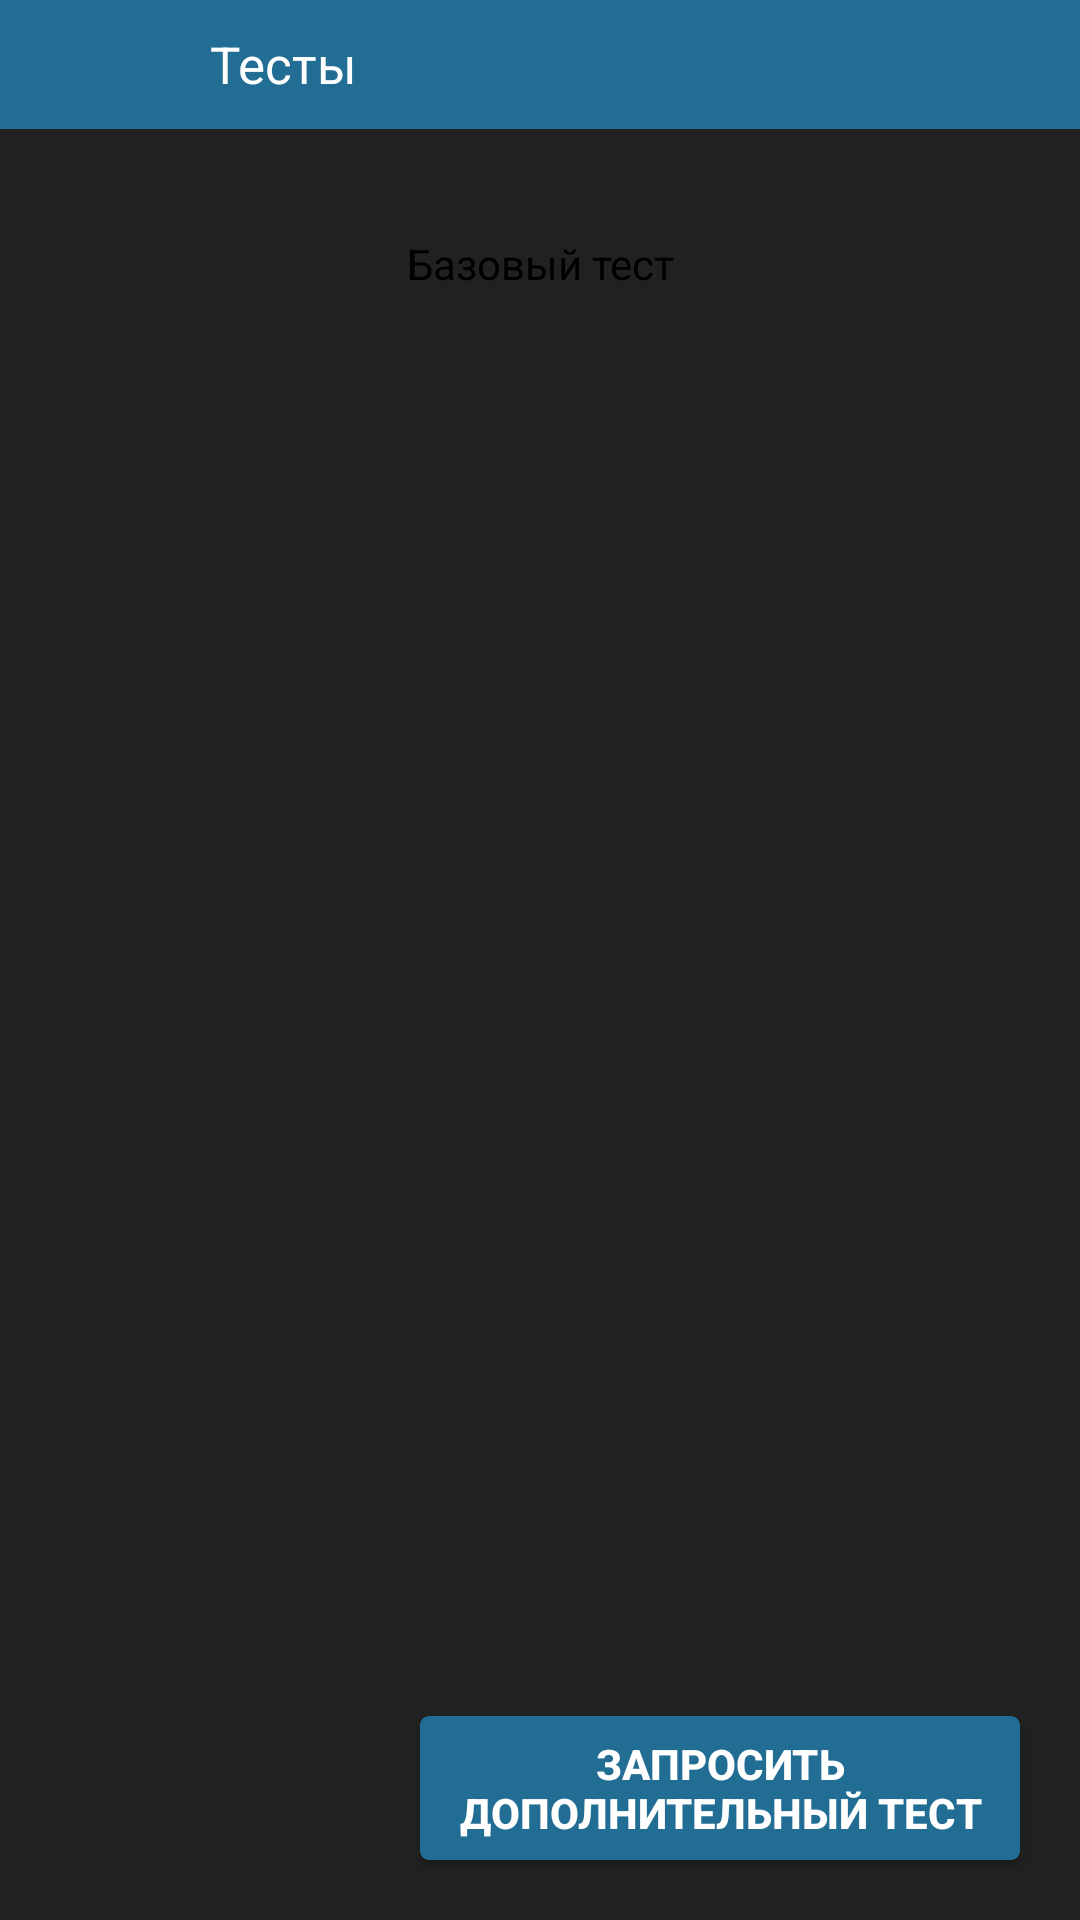

Layout XML and referenced resources for this Android screen:
<!-- AndroidManifest.xml: application theme Theme.Kaizer -->
<!-- res/layout/all_tests.xml -->
<?xml version="1.0" encoding="utf-8"?>
<RelativeLayout xmlns:android="http://schemas.android.com/apk/res/android"
    xmlns:app="http://schemas.android.com/apk/res-auto"
    xmlns:tools="http://schemas.android.com/tools"
    android:layout_width="match_parent"
    android:layout_height="match_parent"
    android:background="@color/katebackg"
    android:orientation="vertical"
    tools:context=".AllTests">

    <ScrollView
        android:layout_width="match_parent"
        android:layout_height="match_parent">

        <LinearLayout
            android:layout_width="match_parent"
            android:layout_height="wrap_content"
            android:orientation="vertical">

            <LinearLayout
                android:id="@+id/topBar"
                android:layout_width="match_parent"
                android:layout_height="43dp"
                android:background="@drawable/kate"
                android:orientation="horizontal">

                <ImageView
                    android:id="@+id/profile"
                    android:layout_width="50dp"
                    android:layout_height="wrap_content"
                    android:layout_margin="10dp"
                    app:srcCompat="@drawable/test2" />

                <TextView
                    android:layout_width="wrap_content"
                    android:layout_height="wrap_content"
                    android:layout_gravity="center"
                    android:gravity="center_horizontal"
                    android:text="Тесты"
                    android:textColor="@color/white"
                    android:textSize="17sp" />


            </LinearLayout>


            <TextView
                android:id="@+id/startbasictest"
                android:layout_width="match_parent"
                android:layout_height="50dp"
                android:layout_marginStart="20dp"
                android:layout_marginTop="20dp"
                android:layout_marginEnd="20dp"
                android:background="@drawable/round_back_white_10"
                android:gravity="center"
                android:text="Базовый тест"
                android:textColor="@color/black" />

            <androidx.recyclerview.widget.RecyclerView
                android:id="@+id/CustomTestRv"
                android:layout_width="match_parent"
                android:layout_height="wrap_content"
                android:orientation="vertical">


            </androidx.recyclerview.widget.RecyclerView>


        </LinearLayout>
    </ScrollView>


    <androidx.appcompat.widget.AppCompatButton
        android:id="@+id/creattestbtn"
        android:layout_width="200dp"
        android:layout_height="wrap_content"
        android:layout_alignParentRight="true"
        android:layout_alignParentBottom="true"
        android:layout_marginEnd="20dp"
        android:layout_marginBottom="20dp"
        android:background="@drawable/round_back_theeme_1000"
        android:text="@string/focus"
        android:textColor="@color/white"
        android:textStyle="bold" />

</RelativeLayout>
<!-- resources referenced by this layout -->
<resources>
  <color name="black">#FF000000</color>
  <color name="katebackg">#212121</color>
  <color name="white">#FFFFFFFF</color>
  <!-- drawable kate (drawable-v24) -->
  <?xml version="1.0" encoding="utf-8"?>
  <shape xmlns:android="http://schemas.android.com/apk/res/android">
  
      <gradient
          android:startColor="@color/katebtnreg"
          android:endColor="@color/katebtnreg"/>
  
  </shape>
  <!-- drawable round_back_theeme_1000 (drawable-v24) -->
  <?xml version="1.0" encoding="utf-8"?>
  <shape xmlns:android="http://schemas.android.com/apk/res/android"
      android:shape="rectangle">
  
      <corners android:radius="3dp"/>
      <solid android:color="@color/katebtnreg"/>
  
  
  </shape>
  <string name="focus">запросить дополнительный тест</string>
  <style name="Theme.Kaizer" parent="Theme.MaterialComponents.DayNight.NoActionBar">
          
          <item name="colorPrimary">@color/purple_500</item>
          <item name="colorPrimaryVariant">@color/purple_700</item>
          <item name="colorOnPrimary">@color/white</item>
          
          <item name="colorSecondary">@color/teal_200</item>
          <item name="colorSecondaryVariant">@color/teal_700</item>
          <item name="colorOnSecondary">@color/black</item>
          
          <item name="android:statusBarColor" tools:targetApi="l">?attr/colorPrimaryVariant</item>
          
  
          <item name="android:windowFullscreen">true</item>
      </style>
  <color name="katebtnreg">#226d94</color>
  <color name="purple_500">#FF6200EE</color>
  <color name="purple_700">#FF3700B3</color>
  <color name="teal_200">#FF03DAC5</color>
  <color name="teal_700">#FF018786</color>
</resources>
